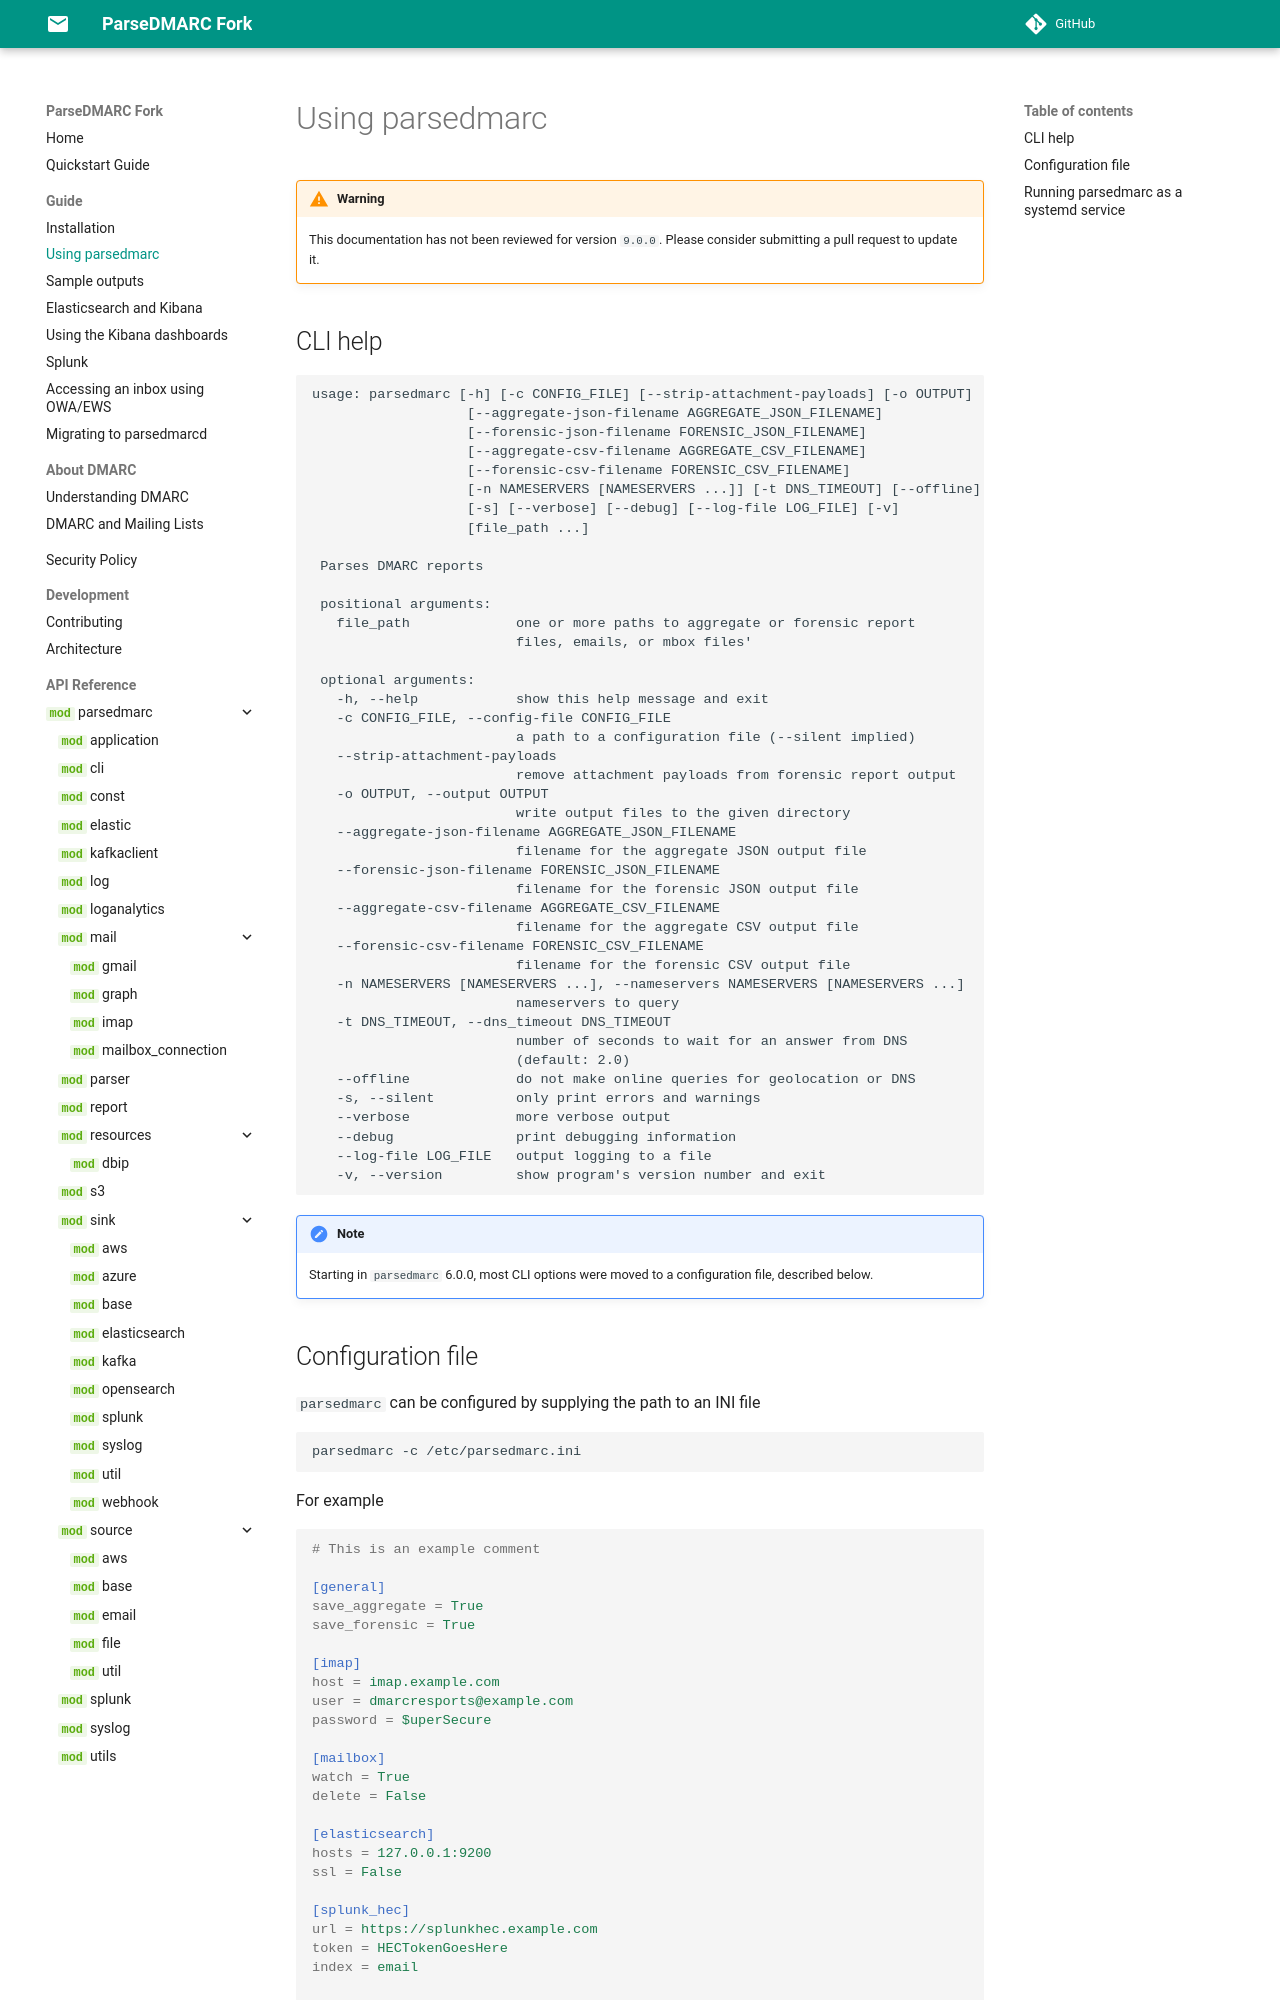

repository: nhairs/parsedmarc-fork · page: 9.0.0.dev1/usage/index.html · generator: mkdocs

# Using parsedmarc

!!! warning
    This documentation has not been reviewed for version `9.0.0`. Please consider submitting a pull request to update it.

## CLI help

```text
usage: parsedmarc [-h] [-c CONFIG_FILE] [--strip-attachment-payloads] [-o OUTPUT]
                   [--aggregate-json-filename AGGREGATE_JSON_FILENAME]
                   [--forensic-json-filename FORENSIC_JSON_FILENAME]
                   [--aggregate-csv-filename AGGREGATE_CSV_FILENAME]
                   [--forensic-csv-filename FORENSIC_CSV_FILENAME]
                   [-n NAMESERVERS [NAMESERVERS ...]] [-t DNS_TIMEOUT] [--offline]
                   [-s] [--verbose] [--debug] [--log-file LOG_FILE] [-v]
                   [file_path ...]

 Parses DMARC reports

 positional arguments:
   file_path             one or more paths to aggregate or forensic report
                         files, emails, or mbox files'

 optional arguments:
   -h, --help            show this help message and exit
   -c CONFIG_FILE, --config-file CONFIG_FILE
                         a path to a configuration file (--silent implied)
   --strip-attachment-payloads
                         remove attachment payloads from forensic report output
   -o OUTPUT, --output OUTPUT
                         write output files to the given directory
   --aggregate-json-filename AGGREGATE_JSON_FILENAME
                         filename for the aggregate JSON output file
   --forensic-json-filename FORENSIC_JSON_FILENAME
                         filename for the forensic JSON output file
   --aggregate-csv-filename AGGREGATE_CSV_FILENAME
                         filename for the aggregate CSV output file
   --forensic-csv-filename FORENSIC_CSV_FILENAME
                         filename for the forensic CSV output file
   -n NAMESERVERS [NAMESERVERS ...], --nameservers NAMESERVERS [NAMESERVERS ...]
                         nameservers to query
   -t DNS_TIMEOUT, --dns_timeout DNS_TIMEOUT
                         number of seconds to wait for an answer from DNS
                         (default: 2.0)
   --offline             do not make online queries for geolocation or DNS
   -s, --silent          only print errors and warnings
   --verbose             more verbose output
   --debug               print debugging information
   --log-file LOG_FILE   output logging to a file
   -v, --version         show program's version number and exit
```

!!! note
    Starting in `parsedmarc` 6.0.0, most CLI options were moved to a
    configuration file, described below.
